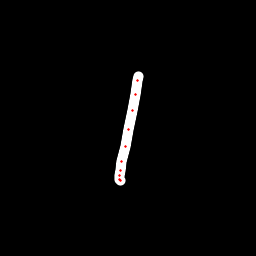

Source data for this figure (header and first rows):
x, y, hover, eod
138.9, 76.56, 0.0, 0.0
137.7, 80.14, 0.0, 0.0
135.6, 94.11, 0.0, 0.0
132.3, 110.1, 0.0, 0.0
128.5, 129.7, 0.0, 0.0
125.3, 146.7, 0.0, 0.0
121.9, 161.3, 0.0, 0.0
120.5, 170.6, 0.0, 0.0
119.5, 175.8, 0.0, 0.0
119, 179.3, 0.0, 0.0
120, 180.8, 0.0, 1.0
